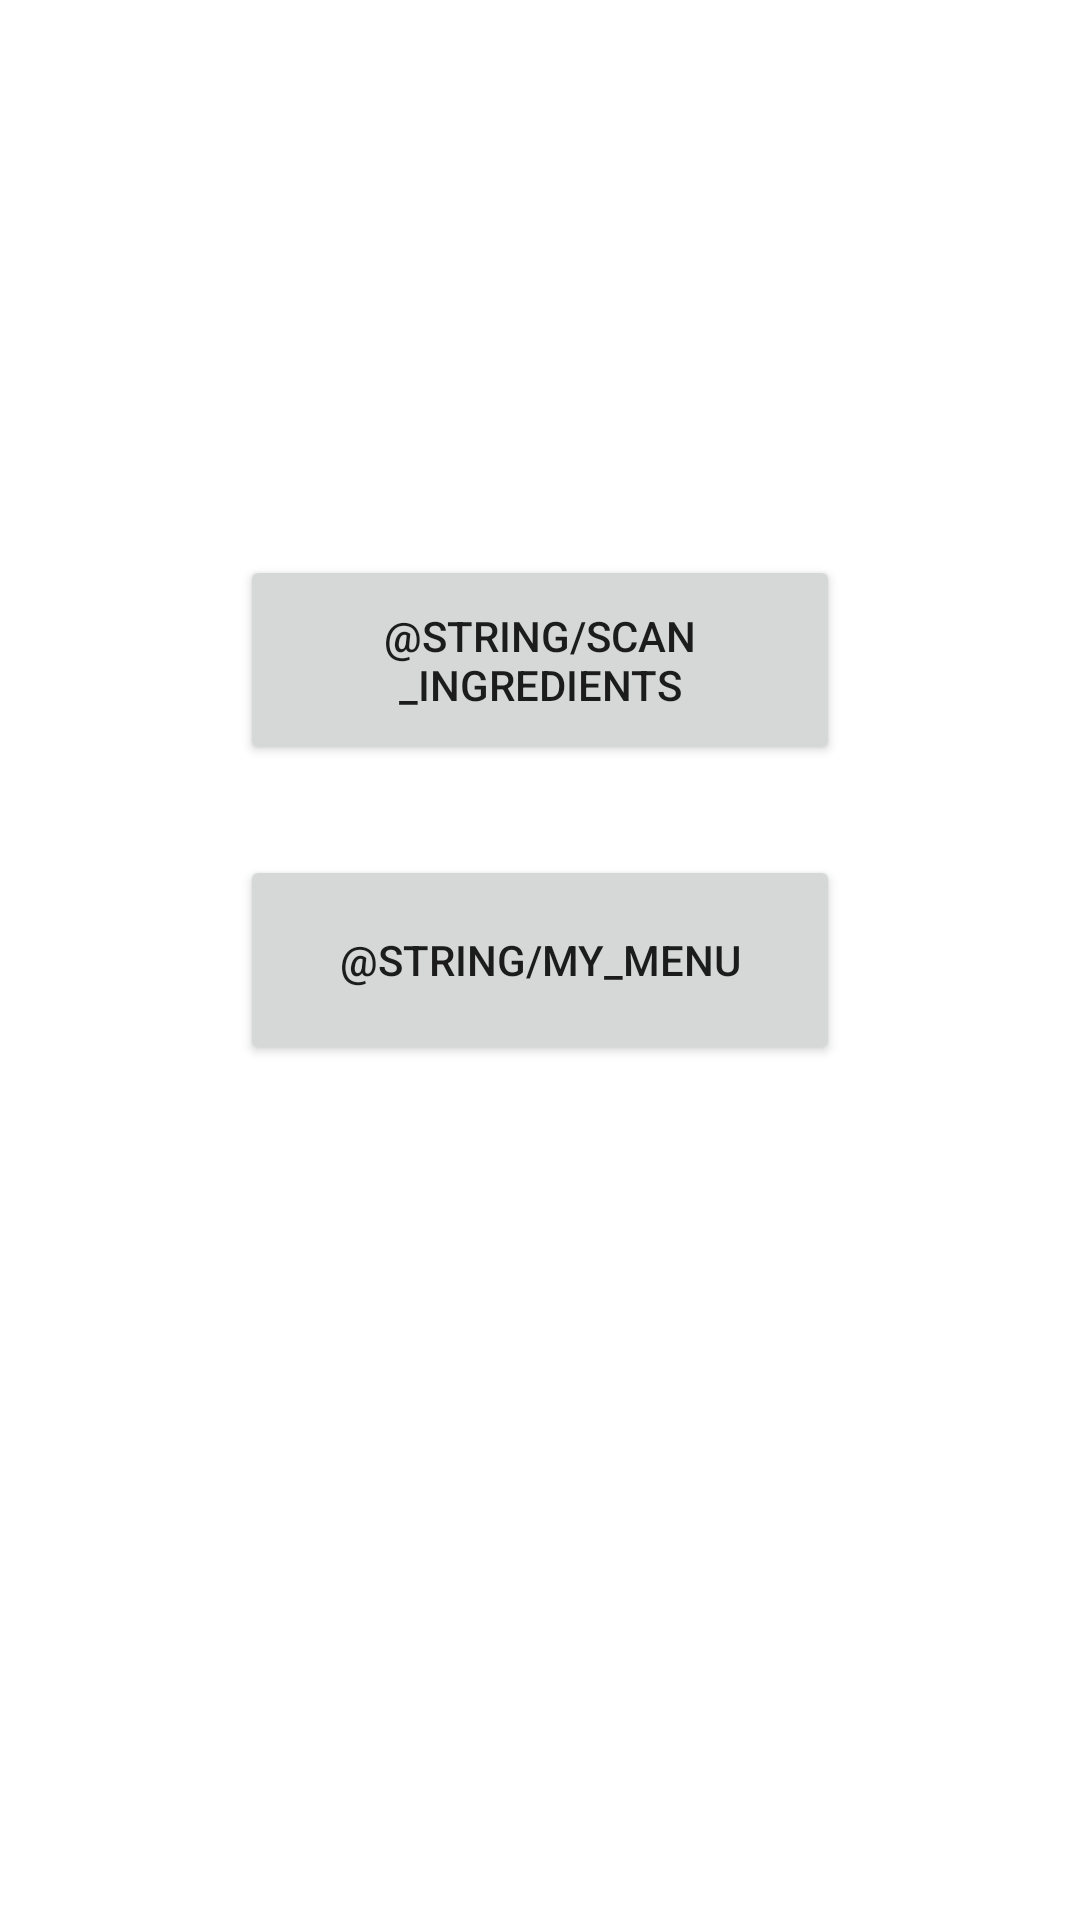

This screen was rendered from an Android layout file. Write that file and the resources it references.
<!-- AndroidManifest.xml: application theme Theme.MyNextMeal -->
<!-- res/layout/activity_main_menu.xml -->
<?xml version="1.0" encoding="utf-8"?>
<LinearLayout
    xmlns:android="http://schemas.android.com/apk/res/android"
    xmlns:tools="http://schemas.android.com/tools"
    xmlns:app="http://schemas.android.com/apk/res-auto"
    android:layout_width="match_parent"
    android:gravity="center"
    android:layout_height="match_parent"
    tools:context=".MainMenuActivity"
    android:orientation="vertical">
    
    <Space
        android:layout_width="match_parent"
        android:layout_height="200dp" />
    
    
    <Button
        android:layout_width="200dp"
        android:text="@string/scan_ingredients"
        android:onClick="goToScan"
        android:layout_height="70dp" />

    <Space
        android:layout_width="match_parent"
        android:layout_height="30dp" />

    <Button
      android:layout_width="200dp"
        android:text="@string/my_menu"
        android:onClick="goToMyMenu"
      android:layout_height="70dp" />
    <Space
        android:layout_width="match_parent"
        android:layout_height="300dp"/>


</LinearLayout>
<!-- resources referenced by this layout -->
<resources>
  <style name="Theme.MyNextMeal" parent="Theme.MaterialComponents.DayNight.DarkActionBar">
          
          <item name="colorPrimary">@color/purple_500</item>
          <item name="colorPrimaryVariant">@color/purple_700</item>
          <item name="colorOnPrimary">@color/white</item>
          
          <item name="colorSecondary">@color/teal_200</item>
          <item name="colorSecondaryVariant">@color/teal_700</item>
          <item name="colorOnSecondary">@color/black</item>
          
          <item name="android:statusBarColor" tools:targetApi="l">?attr/colorPrimaryVariant</item>
          
      </style>
  <!-- not gathered from this repository: default colours our renderer supplied (Android Studio template values) -->
  <color name="purple_500">#FF6200EE</color>
  <color name="purple_700">#FF3700B3</color>
  <color name="teal_200">#FF03DAC5</color>
  <color name="teal_700">#FF018786</color>
  <color name="black">#FF000000</color>
  <color name="white">#FFFFFFFF</color>
</resources>
